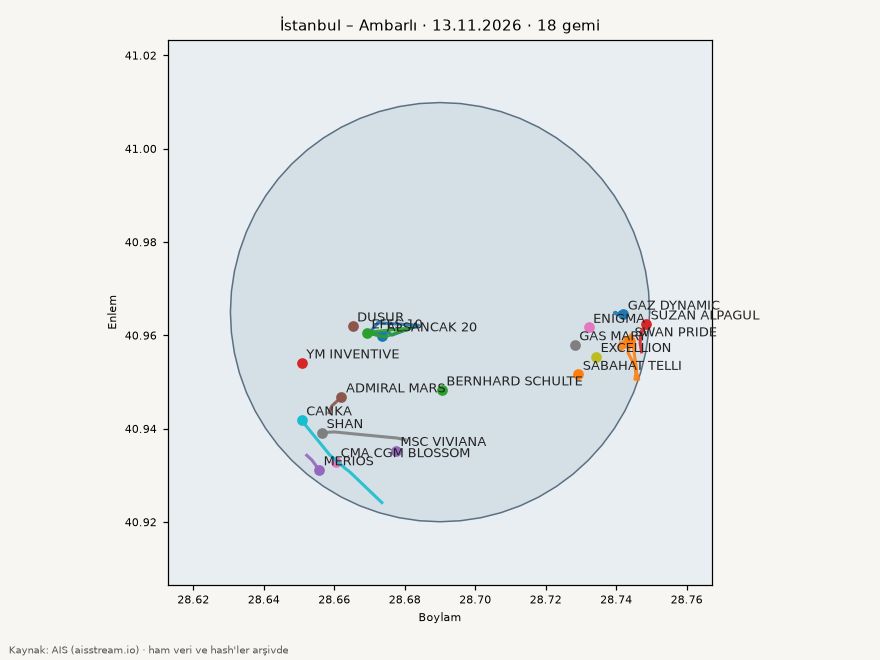

The data file committed next to this chart (first rows):
mmsi, imo, ad, tip, giris_utc, cikis_utc, sure_saat, terminal, draft_giris_m, draft_cikis_m, draft_fark_m, beyan_edilen_varis
636020280, 9360984, ADMIRAL MARS, Kargo gemisi, 2026-11-12T11:52:24Z, 2026-11-13T05:58:34Z, 18.1, , 6.3, 6.3, 0.0, TRIST
563022600, 9806665, SWAN PRIDE, Tanker, 2026-11-12T12:11:25Z, 2026-11-13T20:27:35Z, 32.3, , 5.4, 5.4, 0.0, T0_0RDER
352005830, 9428437, EXCELLION, Tanker, 2026-11-12T16:40:06Z, 2026-11-13T04:31:05Z, 11.8, , 4.7, 4.7, 0.0, TRTUZ
538004420, 9612844, GAZ DYNAMIC, Tanker, 2026-11-12T16:53:45Z, 2026-11-13T07:50:47Z, 15.0, , 4.5, 4.5, 0.0, GRKLX
271052912, 1031692, EFES 10, Römorkör / hizmet, 2026-11-12T18:59:55Z, 2026-11-13T05:34:36Z, 10.6, , 6.0, 6.0, 0.0, 
271049256, 9825245, ALSANCAK 20, Römorkör / hizmet, 2026-11-12T19:46:27Z, 2026-11-13T05:30:23Z, 9.7, , , , , 
354562000, 9103740, CANKA, Kargo gemisi, 2026-11-12T21:37:23Z, 2026-11-13T05:18:33Z, 7.7, , 4.0, 4.0, 0.0, TRAMR
319077500, , DUSUR, Bilinmiyor, 2026-11-12T22:00:22Z, 2026-11-13T00:12:23Z, 2.2, , , , , 
636012798, 9319105, YM INVENTIVE, Kargo gemisi, 2026-11-13T01:46:10Z, 2026-11-13T05:13:10Z, 3.5, , 7.2, 7.2, 0.0, GEPTI>TRMPT
636024604, , ENIGMA, Bilinmiyor, 2026-11-13T03:20:46Z, 2026-11-13T05:23:46Z, 2.0, , , , , 
271053107, 9667370, SUZAN ALPAGUL, Tanker, 2026-11-13T05:08:50Z, 2026-11-13T07:26:42Z, 2.3, , 3.6, 3.6, 0.0, TR IST
352001685, , CMA CGM BLOSSOM, Bilinmiyor, 2026-11-13T11:01:37Z, 2026-11-13T12:10:41Z, 1.2, , , , , 
271049256, 9825245, ALSANCAK 20, Römorkör / hizmet, 2026-11-13T11:08:15Z, 2026-11-13T13:30:58Z, 2.4, , , , , 
636020280, 9360984, ADMIRAL MARS, Kargo gemisi, 2026-11-13T12:04:37Z, 2026-11-13T16:58:40Z, 4.9, , 6.3, 6.3, 0.0, TRIST
538004420, 9612844, GAZ DYNAMIC, Tanker, 2026-11-13T12:26:46Z, , 9.2, , 4.5, 4.5, 0.0, GRKLX
271053107, 9667370, SUZAN ALPAGUL, Tanker, 2026-11-13T16:14:49Z, , 5.3, , 3.6, 3.6, 0.0, TR IST
